2-way image classification set "processedData" from GitHub (Rymaa-del/Zoidberg); label vocabulary: normal, pneumonia.

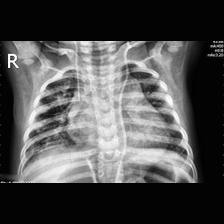
Label: pneumonia

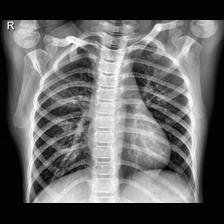
Label: normal

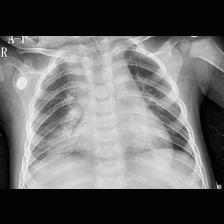
Label: pneumonia

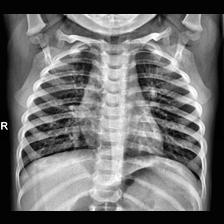
Label: normal

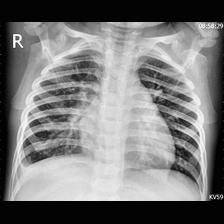
Label: pneumonia

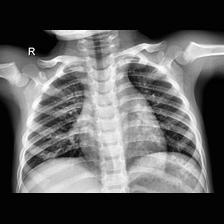
Label: normal
